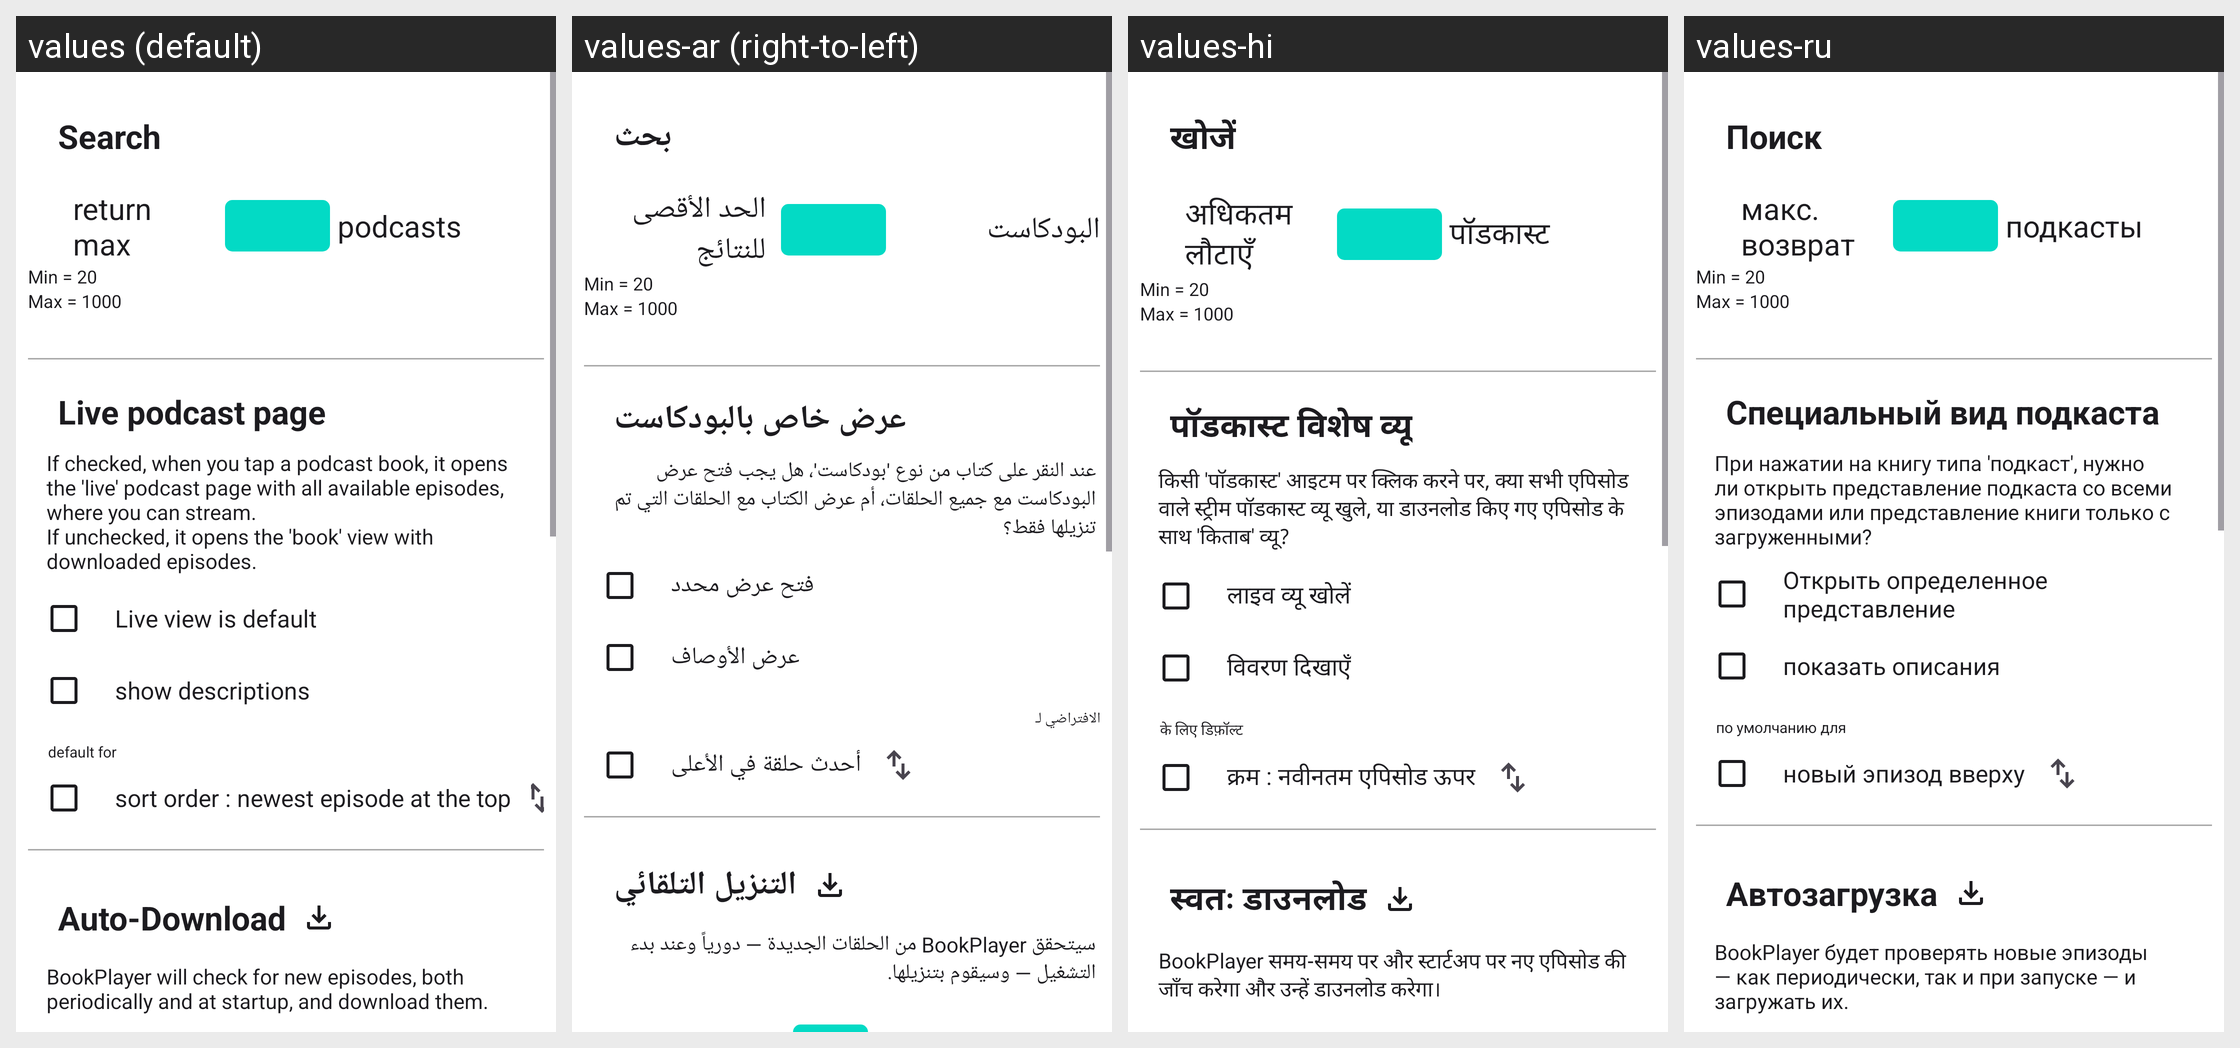

Translations of the strings shown on this Android screen, per locale in the grid:
Android screen res/layout/activity_podcast_settings.xml rendered under 4 locales, left to right: values (default), values-ar (right-to-left), values-hi, values-ru. Device: Nexus 5 (rendered at 1080×1920; each locale shown at half size, 540×960, under a caption strip naming it); theme Theme.BookPlayer.
Other locales in the repository, not shown: values-de, values-es, values-it, values-pt, values-zh.
Strings drawn on this screen, with the default value and each locale's value (text and hints the layout hard-codes, and strings that could not be matched under every locale, appear in the picture but are not listed):

Search
  values: Search
  values-ar: بحث
  values-hi: खोजें
  values-ru: Поиск

return_max
  values: return max
  values-ar: الحد الأقصى للنتائج
  values-hi: अधिकतम लौटाएँ
  values-ru: макс. возврат

podcasts
  values: podcasts
  values-ar: البودكاست
  values-hi: पॉडकास्ट
  values-ru: подкасты

Specific_view
  values: Live podcast page
  values-ar: عرض خاص بالبودكاست
  values-hi: पॉडकास्ट विशेष व्यू
  values-ru: Специальный вид подкаста

option_podcast_open_specific_view_subtitle
  values: If checked, when you tap a podcast book, it opens the 'live' podcast page with all available episodes, where you can stream.
      If unchecked, it opens the 'book' view with downloaded episodes.
  values-ar: عند النقر على كتاب من نوع 'بودكاست'، هل يجب فتح عرض البودكاست مع جميع الحلقات، أم عرض الكتاب مع الحلقات التي تم تنزيلها فقط؟
  values-hi: किसी 'पॉडकास्ट' आइटम पर क्लिक करने पर, क्या सभी एपिसोड वाले स्ट्रीम पॉडकास्ट व्यू खुले, या डाउनलोड किए गए एपिसोड के साथ 'किताब' व्यू?
  values-ru: При нажатии на книгу типа 'подкаст', нужно ли открыть представление подкаста со всеми эпизодами или представление книги только с загруженными?

option_podcast_open_specific_view
  values: Live view is default
  values-ar: فتح عرض محدد
  values-hi: लाइव व्यू खोलें
  values-ru: Открыть определенное представление

option_podcast_episodes_expand
  values: show descriptions
  values-ar: عرض الأوصاف
  values-hi: विवरण दिखाएँ
  values-ru: показать описания

default_for
  values: default for
  values-ar: الافتراضي لـ
  values-hi: के लिए डिफ़ॉल्ट
  values-ru: по умолчанию для

option_podcast_episodes_sort_order
  values: sort order : newest episode at the top
  values-ar: أحدث حلقة في الأعلى
  values-hi: क्रम : नवीनतम एपिसोड ऊपर
  values-ru: новый эпизод вверху

Auto_Download
  values: Auto-Download
  values-ar: التنزيل التلقائي
  values-hi: स्वतः डाउनलोड
  values-ru: Автозагрузка

option_podcast_autodownload_subtitle
  values: BookPlayer will check for new episodes, both periodically and at startup, and download them.
  values-ar: سيتحقق BookPlayer من الحلقات الجديدة — دورياً وعند بدء التشغيل — وسيقوم بتنزيلها.
  values-hi: BookPlayer समय-समय पर और स्टार्टअप पर नए एपिसोड की जाँच करेगा और उन्हें डाउनलोड करेगा।
  values-ru: BookPlayer будет проверять новые эпизоды — как периодически, так и при запуске — и загружать их.
